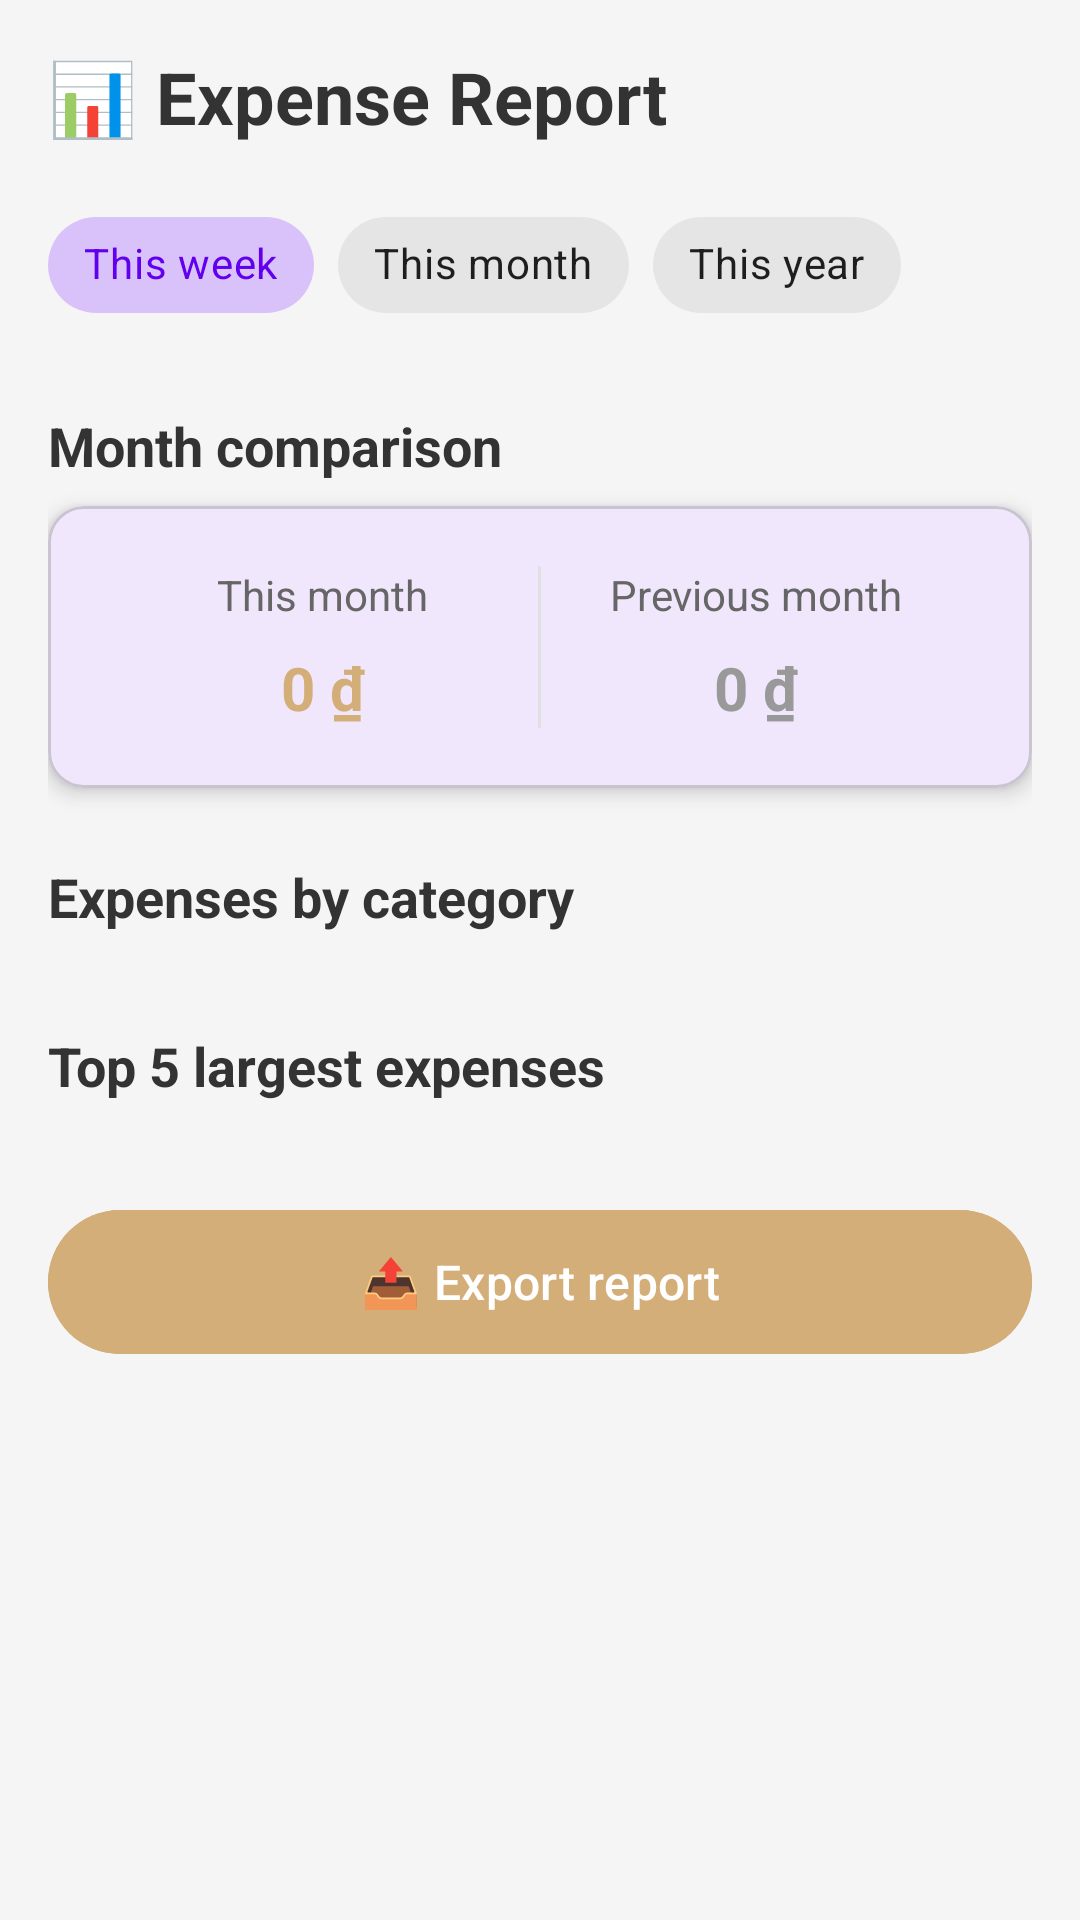

Reconstruct the res/layout file that produces this screen, plus the resources it refers to.
<!-- AndroidManifest.xml: application theme Theme.CampusExpensesManagermer -->
<!-- res/layout/fragment_report.xml -->
<?xml version="1.0" encoding="utf-8"?>
<ScrollView xmlns:android="http://schemas.android.com/apk/res/android"
    xmlns:app="http://schemas.android.com/apk/res-auto"
    xmlns:tools="http://schemas.android.com/tools"
    android:layout_width="match_parent"
    android:layout_height="match_parent"
    android:background="#F5F5F5"
    tools:context=".Fragments.ReportFragment">

    <androidx.constraintlayout.widget.ConstraintLayout
        android:layout_width="match_parent"
        android:layout_height="wrap_content"
        android:padding="16dp">

        
        <TextView
            android:id="@+id/tv_report_title"
            android:layout_width="wrap_content"
            android:layout_height="wrap_content"
            android:text="📊 Expense Report"
            android:textSize="24sp"
            android:textStyle="bold"
            android:textColor="#333333"
            app:layout_constraintStart_toStartOf="parent"
            app:layout_constraintTop_toTopOf="parent" />

        
        <HorizontalScrollView
            android:id="@+id/filters_scroll"
            android:layout_width="match_parent"
            android:layout_height="wrap_content"
            android:layout_marginTop="16dp"
            android:scrollbars="none"
            app:layout_constraintTop_toBottomOf="@id/tv_report_title">

            <com.google.android.material.chip.ChipGroup
                android:id="@+id/chip_group_filters"
                android:layout_width="wrap_content"
                android:layout_height="wrap_content"
                app:singleLine="true"
                app:singleSelection="true">

                <com.google.android.material.chip.Chip
                    android:id="@+id/chip_week"
                    style="@style/Widget.MaterialComponents.Chip.Choice"
                    android:layout_width="wrap_content"
                    android:layout_height="wrap_content"
                    android:text="This week"
                    android:checked="true"/>

                <com.google.android.material.chip.Chip
                    android:id="@+id/chip_month"
                    style="@style/Widget.MaterialComponents.Chip.Choice"
                    android:layout_width="wrap_content"
                    android:layout_height="wrap_content"
                    android:text="This month"/>

                <com.google.android.material.chip.Chip
                    android:id="@+id/chip_year"
                    style="@style/Widget.MaterialComponents.Chip.Choice"
                    android:layout_width="wrap_content"
                    android:layout_height="wrap_content"
                    android:text="This year"/>
            </com.google.android.material.chip.ChipGroup>
        </HorizontalScrollView>

        
        <TextView
            android:id="@+id/tv_comparison_title"
            android:layout_width="wrap_content"
            android:layout_height="wrap_content"
            android:text="Month comparison"
            android:textSize="18sp"
            android:textStyle="bold"
            android:textColor="#333333"
            android:layout_marginTop="24dp"
            app:layout_constraintStart_toStartOf="parent"
            app:layout_constraintTop_toBottomOf="@id/filters_scroll"/>

        <com.google.android.material.card.MaterialCardView
            android:id="@+id/card_comparison"
            android:layout_width="match_parent"
            android:layout_height="wrap_content"
            app:cardCornerRadius="12dp"
            app:cardElevation="4dp"
            android:layout_marginTop="8dp"
            android:backgroundTint="@android:color/white"
            app:layout_constraintTop_toBottomOf="@id/tv_comparison_title">

            <LinearLayout
                android:layout_width="match_parent"
                android:layout_height="wrap_content"
                android:orientation="horizontal"
                android:padding="20dp"
                android:weightSum="2">

                <LinearLayout
                    android:layout_width="0dp"
                    android:layout_height="wrap_content"
                    android:layout_weight="1"
                    android:orientation="vertical"
                    android:gravity="center">

                    <TextView
                        android:layout_width="wrap_content"
                        android:layout_height="wrap_content"
                        android:text="This month"
                        android:textSize="14sp"
                        android:textColor="#666666"/>

                    <TextView
                        android:id="@+id/tv_this_month_total"
                        android:layout_width="wrap_content"
                        android:layout_height="wrap_content"
                        android:text="0 ₫"
                        android:textStyle="bold"
                        android:textSize="20sp"
                        android:textColor="#D3AE79"
                        android:layout_marginTop="8dp"/>
                </LinearLayout>

                <View
                    android:layout_width="1dp"
                    android:layout_height="match_parent"
                    android:background="#E0E0E0"/>

                <LinearLayout
                    android:layout_width="0dp"
                    android:layout_height="wrap_content"
                    android:layout_weight="1"
                    android:orientation="vertical"
                    android:gravity="center">

                    <TextView
                        android:layout_width="wrap_content"
                        android:layout_height="wrap_content"
                        android:text="Previous month"
                        android:textSize="14sp"
                        android:textColor="#666666"/>

                    <TextView
                        android:id="@+id/tv_last_month_total"
                        android:layout_width="wrap_content"
                        android:layout_height="wrap_content"
                        android:text="0 ₫"
                        android:textStyle="bold"
                        android:textSize="20sp"
                        android:textColor="#999999"
                        android:layout_marginTop="8dp"/>
                </LinearLayout>
            </LinearLayout>
        </com.google.android.material.card.MaterialCardView>

        
        <TextView
            android:id="@+id/tv_category_title"
            android:layout_width="wrap_content"
            android:layout_height="wrap_content"
            android:text="Expenses by category"
            android:textSize="18sp"
            android:textStyle="bold"
            android:textColor="#333333"
            android:layout_marginTop="24dp"
            app:layout_constraintStart_toStartOf="parent"
            app:layout_constraintTop_toBottomOf="@id/card_comparison"/>

        <androidx.recyclerview.widget.RecyclerView
            android:id="@+id/rv_category_report"
            android:layout_width="match_parent"
            android:layout_height="wrap_content"
            android:layout_marginTop="8dp"
            android:nestedScrollingEnabled="false"
            app:layout_constraintTop_toBottomOf="@id/tv_category_title"
            tools:itemCount="3"
            tools:listitem="@layout/item_expense_report"/>

        
        <TextView
            android:id="@+id/tv_top_expenses_title"
            android:layout_width="wrap_content"
            android:layout_height="wrap_content"
            android:text="Top 5 largest expenses"
            android:textSize="18sp"
            android:textStyle="bold"
            android:textColor="#333333"
            android:layout_marginTop="24dp"
            app:layout_constraintStart_toStartOf="parent"
            app:layout_constraintTop_toBottomOf="@id/rv_category_report"/>

        <androidx.recyclerview.widget.RecyclerView
            android:id="@+id/rv_top_expenses"
            android:layout_width="match_parent"
            android:layout_height="wrap_content"
            android:layout_marginTop="8dp"
            android:nestedScrollingEnabled="false"
            app:layout_constraintTop_toBottomOf="@id/tv_top_expenses_title"
            tools:itemCount="2"
            tools:listitem="@layout/item_express"/>

        
        <com.google.android.material.button.MaterialButton
            android:id="@+id/btn_export"
            android:layout_width="0dp"
            android:layout_height="56dp"
            android:layout_marginTop="24dp"
            android:layout_marginBottom="16dp"
            android:text="📤 Export report"
            android:textSize="16sp"
            android:backgroundTint="#D3AE79"
            app:layout_constraintEnd_toEndOf="parent"
            app:layout_constraintStart_toStartOf="parent"
            app:layout_constraintTop_toBottomOf="@id/rv_top_expenses" />

    </androidx.constraintlayout.widget.ConstraintLayout>
</ScrollView>
<!-- res/layout/item_expense_report.xml (included above) -->
<?xml version="1.0" encoding="utf-8"?>
<com.google.android.material.card.MaterialCardView xmlns:android="http://schemas.android.com/apk/res/android"
    xmlns:app="http://schemas.android.com/apk/res-auto"
    android:layout_width="match_parent"
    android:layout_height="wrap_content"
    android:layout_margin="8dp"
    app:cardCornerRadius="12dp"
    app:cardElevation="2dp">

    <LinearLayout
        android:layout_width="match_parent"
        android:layout_height="wrap_content"
        android:orientation="horizontal"
        android:padding="16dp">

        
        <LinearLayout
            android:layout_width="0dp"
            android:layout_height="wrap_content"
            android:layout_weight="1"
            android:orientation="vertical">

            <TextView
                android:id="@+id/tvCategoryName"
                android:layout_width="wrap_content"
                android:layout_height="wrap_content"
                android:text="Ăn uống"
                android:textSize="16sp"
                android:textStyle="bold"
                android:textColor="#333333"/>

            <TextView
                android:id="@+id/tvTransactionCount"
                android:layout_width="wrap_content"
                android:layout_height="wrap_content"
                android:text="15 giao dịch"
                android:textSize="12sp"
                android:textColor="#999999"
                android:layout_marginTop="4dp"/>
        </LinearLayout>

        
        <LinearLayout
            android:layout_width="wrap_content"
            android:layout_height="wrap_content"
            android:orientation="vertical"
            android:gravity="end">

            <TextView
                android:id="@+id/tvAmount"
                android:layout_width="wrap_content"
                android:layout_height="wrap_content"
                android:text="500,000 ₫"
                android:textSize="16sp"
                android:textStyle="bold"
                android:textColor="#D3AE79"/>

            <TextView
                android:id="@+id/tvPercentage"
                android:layout_width="wrap_content"
                android:layout_height="wrap_content"
                android:text="35.5%"
                android:textSize="12sp"
                android:textColor="#666666"
                android:layout_marginTop="4dp"/>
        </LinearLayout>
    </LinearLayout>
</com.google.android.material.card.MaterialCardView>
<!-- res/layout/item_express.xml (included above) -->
<?xml version="1.0" encoding="utf-8"?>
<LinearLayout xmlns:android="http://schemas.android.com/apk/res/android"
    android:layout_width="match_parent"
    android:layout_height="wrap_content"
    android:orientation="vertical"
    android:padding="16dp"
    android:background="@android:color/white"
    android:layout_margin="8dp"
    android:elevation="2dp">

    
    <LinearLayout
        android:layout_width="match_parent"
        android:layout_height="wrap_content"
        android:orientation="horizontal"
        android:gravity="center_vertical"
        android:layout_marginBottom="8dp">

        <TextView
            android:id="@+id/tvTitle"
            android:layout_width="0dp"
            android:layout_height="wrap_content"
            android:layout_weight="1"
            android:text="Expense Name"
            android:textSize="16sp"
            android:textStyle="bold"
            android:textColor="#333333"
            android:maxLines="1"
            android:ellipsize="end"/>

        <TextView
            android:id="@+id/tvAmount"
            android:layout_width="wrap_content"
            android:layout_height="wrap_content"
            android:text="0 ₫"
            android:textSize="16sp"
            android:textStyle="bold"
            android:textColor="#D3AE79"
            android:layout_marginStart="8dp"/>
    </LinearLayout>

    
    <View
        android:layout_width="match_parent"
        android:layout_height="1dp"
        android:background="#E0E0E0"
        android:layout_marginVertical="8dp"/>

    
    <LinearLayout
        android:layout_width="match_parent"
        android:layout_height="wrap_content"
        android:orientation="horizontal"
        android:gravity="center_vertical"
        android:layout_marginBottom="12dp">

        <LinearLayout
            android:layout_width="0dp"
            android:layout_height="wrap_content"
            android:layout_weight="1"
            android:orientation="vertical">

            <TextView
                android:layout_width="wrap_content"
                android:layout_height="wrap_content"
                android:text="Category"
                android:textSize="11sp"
                android:textColor="#999999"/>

            <TextView
                android:id="@+id/tvCategory"
                android:layout_width="match_parent"
                android:layout_height="wrap_content"
                android:text="Food"
                android:textSize="13sp"
                android:textColor="#666666"
                android:textStyle="bold"
                android:layout_marginTop="2dp"/>
        </LinearLayout>

        <LinearLayout
            android:layout_width="0dp"
            android:layout_height="wrap_content"
            android:layout_weight="1"
            android:orientation="vertical"
            android:layout_marginStart="16dp">

            <TextView
                android:layout_width="wrap_content"
                android:layout_height="wrap_content"
                android:text="Date"
                android:textSize="11sp"
                android:textColor="#999999"/>

            <TextView
                android:id="@+id/tvDate"
                android:layout_width="match_parent"
                android:layout_height="wrap_content"
                android:text="03/12/2025"
                android:textSize="13sp"
                android:textColor="#666666"
                android:textStyle="bold"
                android:layout_marginTop="2dp"/>
        </LinearLayout>
    </LinearLayout>

    
    <LinearLayout
        android:layout_width="match_parent"
        android:layout_height="wrap_content"
        android:orientation="horizontal"
        android:gravity="end">

        <Button
            android:id="@+id/btnEdit"
            style="@style/Widget.MaterialComponents.Button.TextButton"
            android:layout_width="wrap_content"
            android:layout_height="36dp"
            android:text="✏️ Edit"
            android:textSize="12sp"
            android:textColor="#4CAF50"
            android:paddingStart="12dp"
            android:paddingEnd="12dp"/>

        <Button
            android:id="@+id/btnDelete"
            style="@style/Widget.MaterialComponents.Button.TextButton"
            android:layout_width="wrap_content"
            android:layout_height="36dp"
            android:text="🗑️ Delete"
            android:textSize="12sp"
            android:textColor="#F44336"
            android:paddingStart="12dp"
            android:paddingEnd="12dp"
            android:layout_marginStart="8dp"/>
    </LinearLayout>

</LinearLayout>
<!-- resources referenced by this layout -->
<resources>
  <style name="Theme.CampusExpensesManagermer" parent="Base.Theme.CampusExpensesManagermer" />
  <style name="Base.Theme.CampusExpensesManagermer" parent="Theme.Material3.DayNight.NoActionBar">
          
          <item name="colorPrimary">@color/primary</item>
          <item name="colorPrimaryDark">@color/primary_dark</item>
          <item name="colorPrimaryVariant">@color/primary_light</item>
          <item name="colorOnPrimary">@color/white</item>
          
          
          <item name="android:colorBackground">@color/background</item>
          <item name="colorSurface">@color/surface</item>
          <item name="colorOnSurface">@color/text_primary</item>
          
          
          <item name="android:textColorPrimary">@color/text_primary</item>
          <item name="android:textColorSecondary">@color/text_secondary</item>
          <item name="android:textColorHint">@color/text_hint</item>
          
          
          <item name="colorError">@color/error</item>
          <item name="colorOnError">@color/white</item>
      </style>
  <color name="primary">#FF6200EE</color>
  <color name="primary_dark">#FF3700B3</color>
  <color name="primary_light">#FFBB86FC</color>
  <color name="white">#FFFFFFFF</color>
  <color name="background">#FFFFFFFF</color>
  <color name="surface">#FFFFFFFF</color>
  <color name="text_primary">#FF000000</color>
  <color name="text_secondary">#FF757575</color>
  <color name="text_hint">#FFBDBDBD</color>
  <color name="error">#F44336</color>
</resources>
